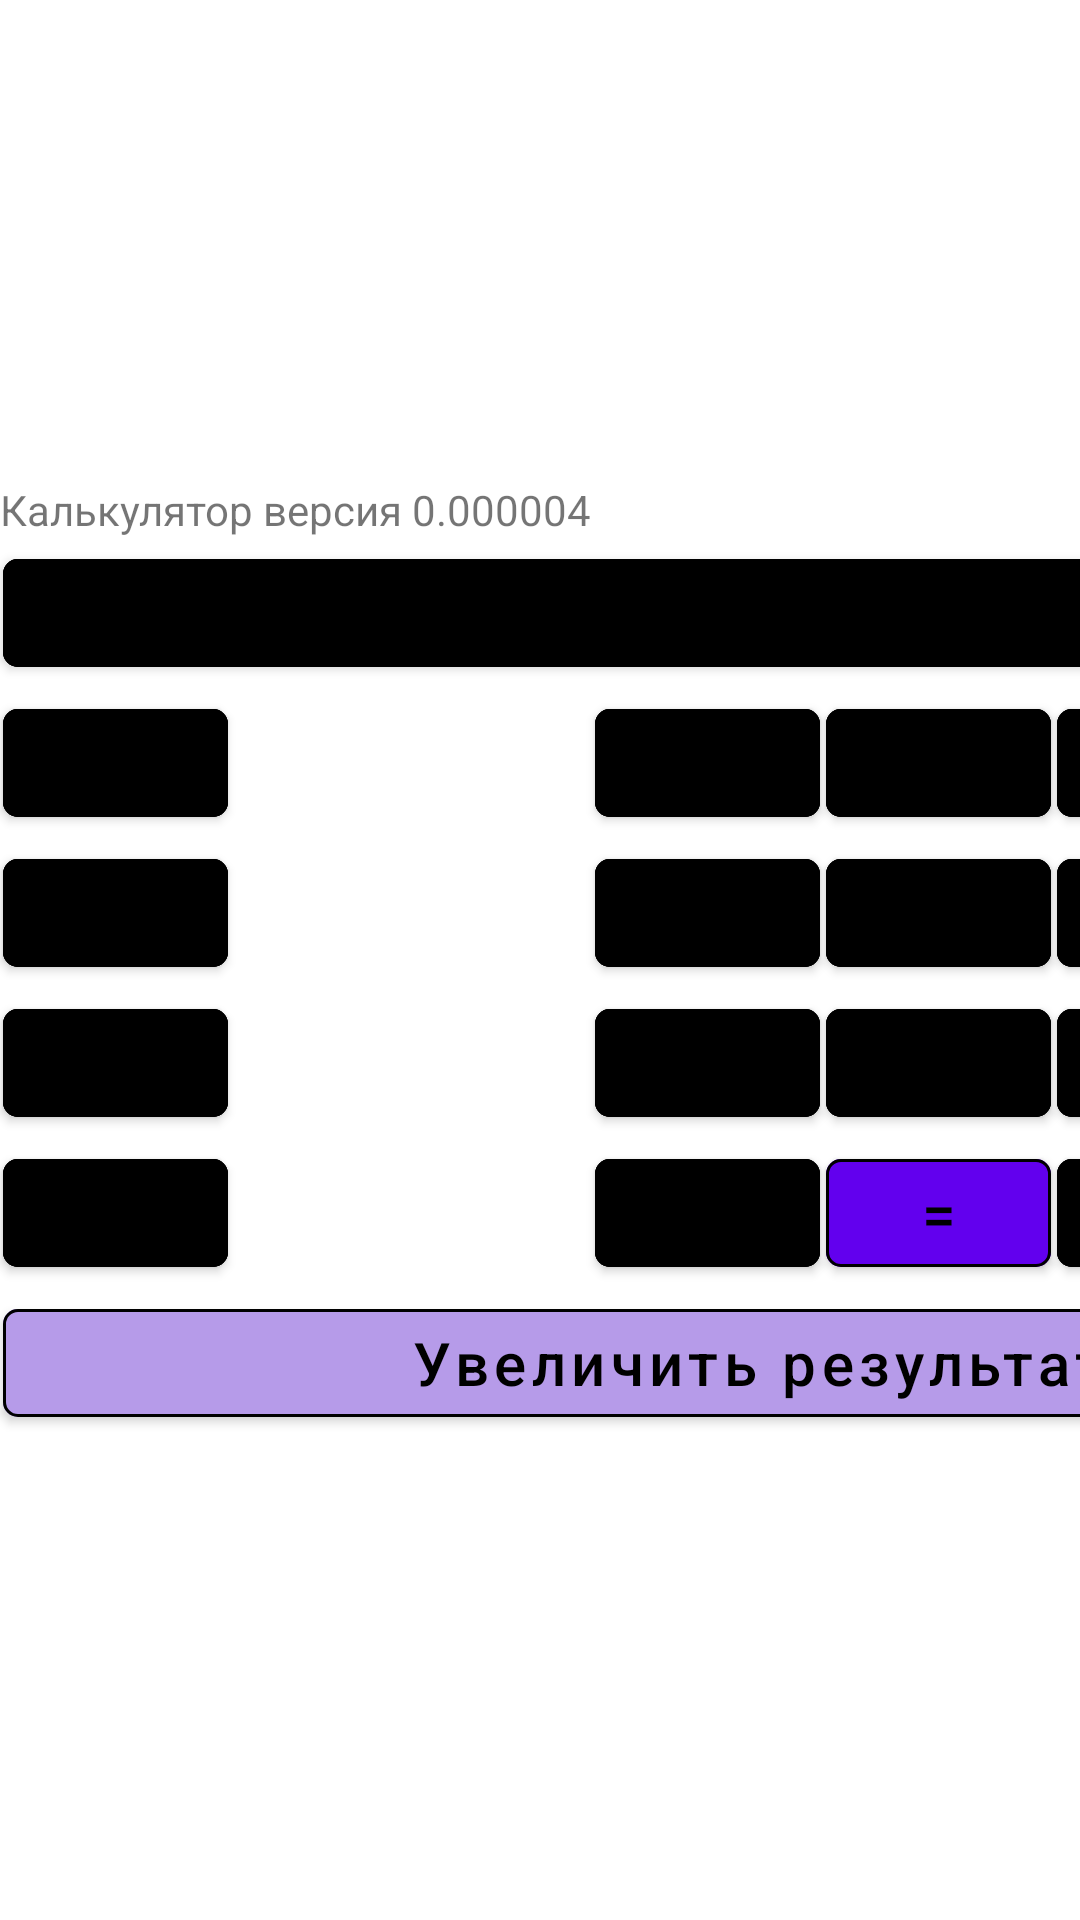

Layout XML and referenced resources for this Android screen:
<!-- AndroidManifest.xml: application theme Theme.AndroidL2LayoutsCalculatorHW -->
<!-- res/layout/activity_main.xml -->
<?xml version="1.0" encoding="utf-8"?>
<LinearLayout xmlns:android="http://schemas.android.com/apk/res/android"
    xmlns:app="http://schemas.android.com/apk/res-auto"
    xmlns:tools="http://schemas.android.com/tools"
    android:layout_width="match_parent"
    android:layout_height="match_parent"
    android:background="@drawable/ic_android"
    android:gravity="center"
    android:orientation="vertical"
    tools:context=".MainActivity">

    <GridLayout
        android:layout_width="wrap_content"
        android:layout_height="wrap_content"
        android:layout_gravity="center"
        android:columnCount="5">

        <TextView
            android:text="@string/number_version_calculator"
            style="@style/number_version_style"/>

        <com.google.android.material.button.MaterialButton

            android:id="@+id/result_text_view"
            android:backgroundTint="@color/grey"
            android:gravity="end|center_vertical"
            android:text="@string/symbol_zero_on_button"
            style="@style/default_big_key_style"/>

        <com.google.android.material.button.MaterialButton
            android:id="@+id/digit_one_button"
            android:text="@string/symbol_one_on_button"
            android:backgroundTint="@color/grey"
            style="@style/default_digits_style" />

        <com.google.android.material.button.MaterialButton
            android:id="@+id/digit_two_button"
            android:backgroundTint="@color/grey"
            android:text="@string/symbol_two_on_button"
            style="@style/default_digits_style" />

        <com.google.android.material.button.MaterialButton
            android:id="@+id/digit_three_button"
            android:backgroundTint="@color/grey"
            android:text="@string/symbol_three_on_button"
            style="@style/default_digits_style" />

        <com.google.android.material.button.MaterialButton
            android:id="@+id/operation_divide_button"
            android:backgroundTint="@color/dark_grey"
            android:text="@string/divide_operation"
            style="@style/default_digits_style" />

        <com.google.android.material.button.MaterialButton
            android:id="@+id/clear_last_digit_or_symbol_button"
            android:backgroundTint="@color/dark_grey"
            android:text="@string/symbol_clear_last_digit_on_button"
            style="@style/default_digits_style" />

        <com.google.android.material.button.MaterialButton
            android:id="@+id/digit_four_button"
            android:backgroundTint="@color/grey"
            android:text="@string/symbol_four_on_button"
            style="@style/default_digits_style" />

        <com.google.android.material.button.MaterialButton
            android:id="@+id/digit_five_button"
            android:backgroundTint="@color/grey"
            android:text="@string/symbol_five_on_button"
            style="@style/default_digits_style" />

        <com.google.android.material.button.MaterialButton
            android:id="@+id/digit_six_button"
            android:backgroundTint="@color/grey"
            android:text="@string/symbol_six_on_button"
            style="@style/default_digits_style" />

        <com.google.android.material.button.MaterialButton
            android:id="@+id/operation_multiplication_button"
            android:backgroundTint="@color/dark_grey"
            android:text="@string/multiplication_operation"
            style="@style/default_digits_style" />

        <com.google.android.material.button.MaterialButton
            android:id="@+id/clear_all_button"
            android:backgroundTint="@color/dark_grey"
            android:text="@string/symbol_clear_all_on_button"
            style="@style/default_digits_style" />

        <com.google.android.material.button.MaterialButton
            android:id="@+id/digit_seven_button"
            android:backgroundTint="@color/grey"
            android:text="@string/symbol_seven_on_button"
            style="@style/default_digits_style" />

        <com.google.android.material.button.MaterialButton
            android:id="@+id/digit_eight_button"
            android:backgroundTint="@color/grey"
            android:text="@string/symbol_eight_on_button"
            style="@style/default_digits_style" />

        <com.google.android.material.button.MaterialButton
            android:id="@+id/digit_nine_button"
            android:backgroundTint="@color/grey"
            android:text="@string/symbol_nine_on_button"
            style="@style/default_digits_style" />

        <com.google.android.material.button.MaterialButton
            android:id="@+id/operation_subtraction_button"
            android:backgroundTint="@color/dark_grey"
            android:text="@string/subtraction_operation"
            style="@style/default_digits_style" />

        <com.google.android.material.button.MaterialButton
            android:id="@+id/operation_sqrt_button"
            android:backgroundTint="@color/dark_grey"
            android:text="@string/sqrt_operation"
            style="@style/default_digits_style" />

        <com.google.android.material.button.MaterialButton
            android:id="@+id/digit_zero_button"
            android:backgroundTint="@color/grey"
            android:text="@string/symbol_zero_on_button"
            style="@style/default_digits_style" />

        <com.google.android.material.button.MaterialButton
            android:id="@+id/decimal_point_button"
            android:backgroundTint="@color/grey"
            android:text="@string/symbol_decimal_point_on_button"
            style="@style/default_digits_style" />

        <com.google.android.material.button.MaterialButton
            android:id="@+id/perform_calculation_button"
            android:text="@string/symbol_perform_calculation_on_button"
            style="@style/default_digits_style" />

        <com.google.android.material.button.MaterialButton
            android:id="@+id/operation_addition_button"
            android:backgroundTint="@color/dark_grey"
            android:text="@string/addition_operation"
            style="@style/default_digits_style" />

        <com.google.android.material.button.MaterialButton
            android:id="@+id/operation_inversion_button"
            android:backgroundTint="@color/dark_grey"
            android:text="@string/inversion_operation"
            style="@style/default_digits_style" />

        <com.google.android.material.button.MaterialButton
            android:id="@+id/open_new_activity_with_big_digits"
            android:backgroundTint="#B69BE9"
            android:text="@string/enlarge_view_button"
            android:textAlignment="gravity"
            android:textAllCaps="false"
            android:textColor="@color/color_button_when_press"
            style="@style/default_big_key_style"/>

    </GridLayout>
</LinearLayout>
<!-- resources referenced by this layout -->
<resources>
  <color name="dark_grey">#C5CAE9</color>
  <color name="grey">#E8EAF6</color>
  <string name="addition_operation">+</string>
  <string name="divide_operation">/</string>
  <string name="enlarge_view_button">Увеличить результат</string>
  <string name="inversion_operation">+/-</string>
  <string name="multiplication_operation">*</string>
  <string name="number_version_calculator">Калькулятор версия 0.000004</string>
  <string name="sqrt_operation">x2</string>
  <string name="subtraction_operation">-</string>
  <string name="symbol_clear_all_on_button">C</string>
  <string name="symbol_clear_last_digit_on_button">CE</string>
  <string name="symbol_decimal_point_on_button">.</string>
  <string name="symbol_eight_on_button">8</string>
  <string name="symbol_five_on_button">5</string>
  <string name="symbol_four_on_button">4</string>
  <string name="symbol_nine_on_button">9</string>
  <string name="symbol_one_on_button">1</string>
  <string name="symbol_perform_calculation_on_button">=</string>
  <string name="symbol_seven_on_button">7</string>
  <string name="symbol_six_on_button">6</string>
  <string name="symbol_three_on_button">3</string>
  <string name="symbol_two_on_button">2</string>
  <string name="symbol_zero_on_button">0</string>
  <style name="default_digits_style">
          <item name="android:layout_width">@dimen/default_with</item>
          <item name="android:layout_height">wrap_content</item>
          <item name="android:layout_margin">@dimen/default_margin</item>
          <item name="android:padding">@dimen/default_padding</item>
          <item name="android:textColor">@color/color_button_when_press</item>
          <item name="android:textSize">@dimen/default_text_size</item>
          <item name="cornerRadius">@dimen/default_corner_radius</item>
          <item name="strokeColor">@color/black</item>
          <item name="strokeWidth">@dimen/default_stroke_width</item>
      </style>
  <style name="number_version_style">
          <item name="android:layout_width">match_parent</item>
          <item name="android:layout_height">match_parent</item>
          <item name="android:layout_column">0</item>
          <item name="android:layout_columnSpan">5</item>
          <item name="android:layout_gravity">fill</item>
          <item name="android:layout_margin">@dimen/default_margin</item>
          <item name="android:padding">@dimen/default_padding</item>
          <item name="android:textAlignment">gravity</item>
          <item name="android:textColor">@color/white</item>
          <item name="android:textSize">@dimen/default_text_size</item>
          <item name="android:textStyle">italic</item>
  
      </style>
  <style name="Theme.AndroidL2LayoutsCalculatorHW" parent="Theme.MaterialComponents.DayNight.DarkActionBar">
          
          <item name="colorPrimary">@color/purple_500</item>
          <item name="colorPrimaryVariant">@color/purple_700</item>
          <item name="colorOnPrimary">@color/white</item>
          
          <item name="colorSecondary">@color/teal_200</item>
          <item name="colorSecondaryVariant">@color/teal_700</item>
          <item name="colorOnSecondary">@color/black</item>
          
          <item name="android:statusBarColor" tools:targetApi="l">?attr/colorPrimaryVariant</item>
          
      </style>
  <dimen name="default_margin">1dp</dimen>
  <dimen name="default_padding">1dp</dimen>
  <dimen name="default_text_size">20dp</dimen>
  <dimen name="default_corner_radius">5dp</dimen>
  <color name="black">#FF000000</color>
  <dimen name="default_stroke_width">1dp</dimen>
  <dimen name="default_with">75dp</dimen>
  <color name="white">#FFFFFFFF</color>
  <color name="purple_500">#FF6200EE</color>
  <color name="purple_700">#FF3700B3</color>
  <color name="teal_200">#FF03DAC5</color>
  <color name="teal_700">#FF018786</color>
</resources>
